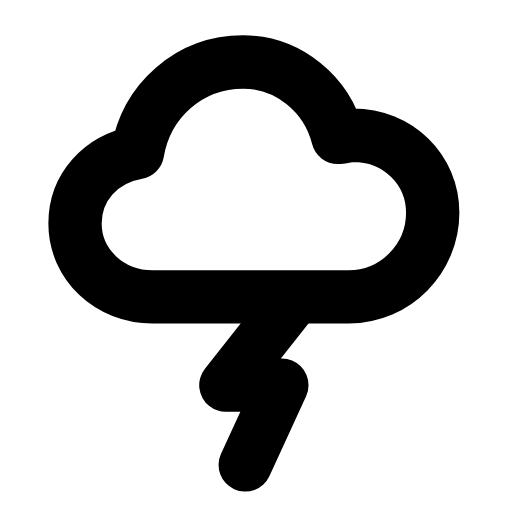
t = 0.00 s
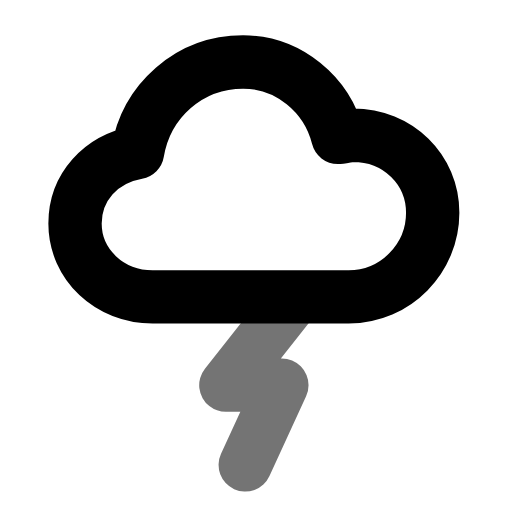
t = 0.22 s
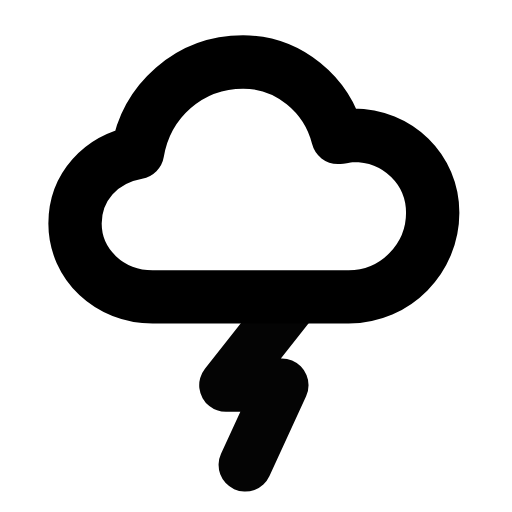
t = 0.47 s
t = 0.68 s: frame unchanged from t = 0.00 s, image omitted
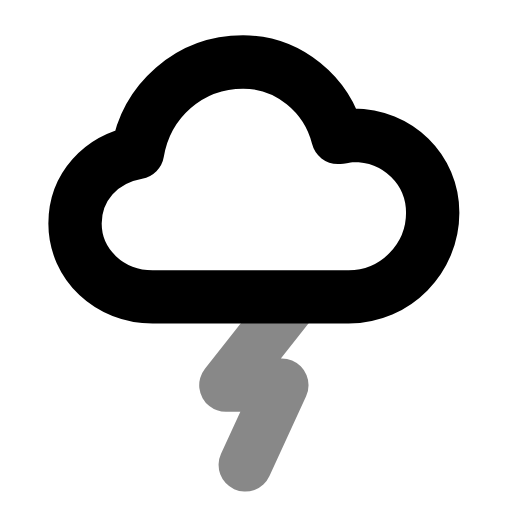
t = 0.95 s
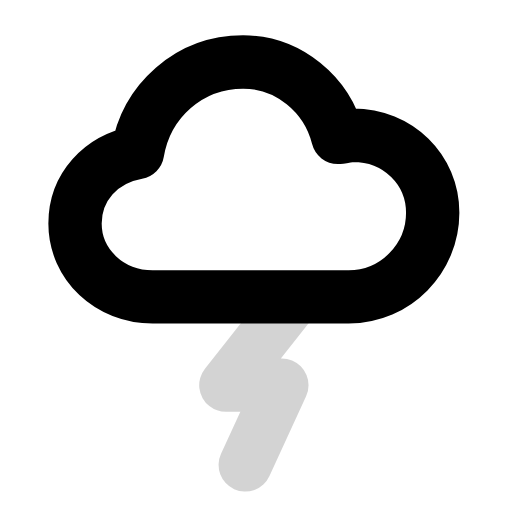
t = 1.17 s

The animated SVG that drew these frames (rendered in a browser with its animation timeline set to each time). Animation: 1 SMIL element (animate=1); one cycle of 1.40 s, repeats indefinitely.

<svg xmlns="http://www.w3.org/2000/svg" width="24" height="24" viewBox="0 0 24 24" fill="none"><g transform="translate(-0.119 -0.124) scale(1.01)"><path stroke="currentColor" stroke-width="2.475" stroke-linecap="round" stroke-linejoin="round" fill="none" d="M7.2 13.9C5.2 13.9 3.6 12.4 3.6 10.5C3.6 8.8 4.8 7.5 6.5 7.2C6.9 4.8 8.9 3 11.4 3C13.5 3 15.3 4.5 15.8 6.5C16 6.5 16.3 6.4 16.5 6.4C18.6 6.4 20.2 8 20.2 10C20.2 12.1 18.5 13.9 16.3 13.9L7.2 13.9Z"></path><path stroke="currentColor" stroke-width="2.475" stroke-linecap="round" stroke-linejoin="round" fill="none" d="M13.6 14.2L10.6 18L13.2 18L11.5 21.7"><animate attributeName="opacity" values="1;0.15;1;0.45;1;1;0.45;1;0.15;1;1" keyTimes="0;0.054;0.135;0.225;0.45;0.6;0.75;0.81;0.864;0.9;1" dur="1.4s" repeatCount="indefinite" calcMode="spline" keySplines="0.16 1 0.3 1;0.16 1 0.3 1;0.16 1 0.3 1;0.16 1 0.3 1;0.16 1 0.3 1;0.16 1 0.3 1;0.16 1 0.3 1;0.16 1 0.3 1;0.16 1 0.3 1;0.16 1 0.3 1"/></path></g></svg>
